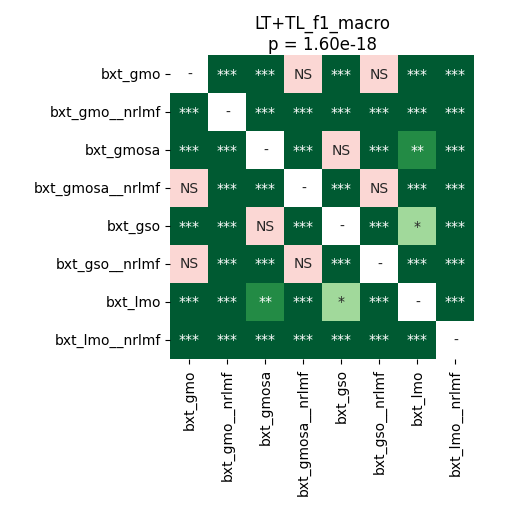

Values plotted in this chart, from the file beside it:
	bxt_gmo	bxt_gmo__nrlmf	bxt_gmosa	bxt_gmosa__nrlmf	bxt_gso	bxt_gso__nrlmf	bxt_lmo	bxt_lmo__nrlmf
bxt_gmo	1.0	4.2724609375e-05	4.2724609375e-05	0.2616	4.2724609375e-05	0.1611	4.2724609375e-05	0.000971
bxt_gmo__nrlmf	4.2724609375e-05	1.0	4.2724609375e-05	4.2724609375e-05	4.2724609375e-05	4.2724609375e-05	4.2724609375e-05	4.2724609375e-05
bxt_gmosa	4.2724609375e-05	4.2724609375e-05	1.0	4.2724609375e-05	0.249	4.2724609375e-05	0.009288	4.2724609375e-05
bxt_gmosa__nrlmf	0.2616	4.2724609375e-05	4.2724609375e-05	1.0	4.2724609375e-05	0.4037	4.2724609375e-05	0.0004069
bxt_gso	4.2724609375e-05	4.2724609375e-05	0.249	4.2724609375e-05	1.0	4.2724609375e-05	0.01527	4.2724609375e-05
bxt_gso__nrlmf	0.1611	4.2724609375e-05	4.2724609375e-05	0.4037	4.2724609375e-05	1.0	4.2724609375e-05	4.2724609375e-05
bxt_lmo	4.2724609375e-05	4.2724609375e-05	0.009288	4.2724609375e-05	0.01527	4.2724609375e-05	1.0	4.2724609375e-05
bxt_lmo__nrlmf	0.000971	4.2724609375e-05	4.2724609375e-05	0.0004069	4.2724609375e-05	4.2724609375e-05	4.2724609375e-05	1.0
